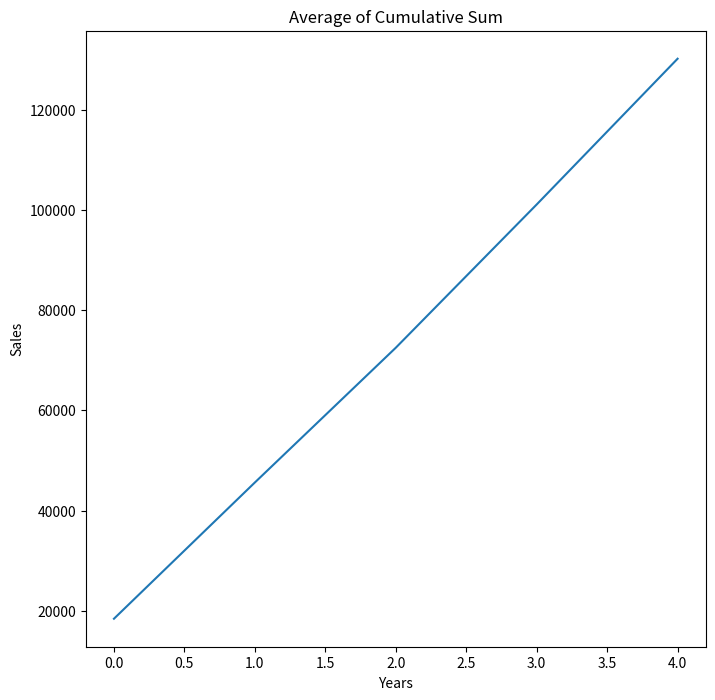

Recreate this plot in Python.
# Practice with scnerios

import numpy as np
import matplotlib.pyplot as plt

# Restaurant Data [restaurant_id, 2020, 2021, 2022, 2023, 2024]
restaurant_sales = np.array([
    [1, 25000, 27000, 26000, 30000, 28000],
    [2, 18000, 19000, 21000, 20000, 22000],
    [3, 30000, 32000, 31000, 33000, 35000],
    [4, 15000, 16000, 15500, 17000, 16500],
    [5, 4000, 42000, 41000, 43000, 44000],
])

print(restaurant_sales[:,1:]) # : (All rows) 1: Columns starting from index 1 (skip column 0 = ID) 

# Get Total Sales Per Year

yearlySale = np.sum(restaurant_sales[:,1:]) # Skip Ids then total
print(f"Total Yearly Sale (without IDs): {yearlySale}")

yearlySale = np.sum(restaurant_sales[:,1:], axis=1) # axis = 1 (Sum row wise)
print(f"Total Yearly Sale (without IDs) Row Wise: {yearlySale}")

yearlySale = np.sum(restaurant_sales[:,1:], axis=0) # axis = 0 (Sum column wise)
print(f"Total Yearly Sale (without IDs) Column Wise: {yearlySale}")

# Get Min Sale
minSale = np.min(restaurant_sales[:,1:], axis=1) # axis = 1 (Min row wise)
print(f"Min Sale (without IDs) Row Wise: {minSale}")

# Get avg sale of each restaurant
avg = np.mean(restaurant_sales[:,1:], axis=1) # axis = 1 (avg row wise)
print(f"Avg Restaurant Sale Row Wise: {avg}")

# Cumulative Sum
cum_sum = np.cumsum(restaurant_sales[:,1:], axis=1) # cumsum mean add into previous one || axis = 1 (cumsum row wise)
print(f"Cumulative Sum Row Wise: \n{cum_sum}")


# Now We just plot cunsum into Matplotlib

plt.figure(figsize=(8,8))
plt.plot(np.mean(cum_sum, axis=0))
plt.title("Average of Cumulative Sum")
plt.xlabel("Years")
plt.ylabel("Sales")
plt.show()